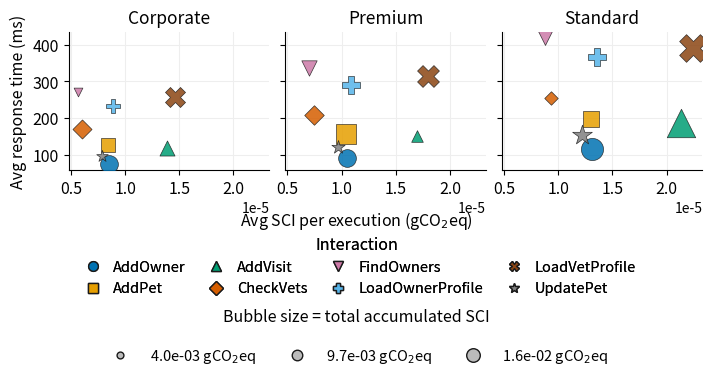

Source code (Python):
"""
SCARF — interaction-level figure: carbon x performance tradeoff, faceted by
tier, bubble size = total accumulated SCI (folds the "impact" bar chart's
story into the tradeoff scatter instead of keeping them as two figures).

Expects the raw multi-replication export shaped like:

{
  "interactions": {
    "<InteractionName>|<Tier>": [
        {"teads_sci": [...], "power_model_sci": [...],
         "embodied_sci": [...], "service_time": [...]},
        ... one dict per replication ...
    ],
    ...
  }
}

Run with: python interaction_figure.py <data.json> <output_basename>
Falls back to bundled 8-interaction x 3-tier example data if no args given.
"""

import json
import sys
import matplotlib
matplotlib.use("Agg")
import matplotlib.pyplot as plt
from matplotlib.lines import Line2D

# ─── Colorblind-safe categorical palette, one hue per interaction (8) ───────
# Okabe-Ito + two extensions, ordered for max adjacent contrast.
NAME_COLORS = [
    "#0072B2", "#E69F00", "#009E73", "#D55E00",
    "#CC79A7", "#56B4E9", "#8B4513", "#7F7F7F",
]
MARKERS = ["o", "s", "^", "D", "v", "P", "X", "*"]  # redundant shape channel for grayscale

EDGE = "#1a1a1a"
MARKER_EDGE = "#1a1a1a"


def load_data(path):
    with open(path) as f:
        return json.load(f)


def pool(rep_list, key):
    out = []
    for rep in rep_list:
        out.extend(rep.get(key, []))
    return out


def summarize_interactions(raw):
    """
    Collapse raw["interactions"]["Name|Tier"] = [rep0, rep1, ...] into per-key
    scalars: avg SCI/execution, avg response time, and total accumulated SCI
    (call_volume x avg SCI), pooling executions across replications exactly
    as poolValues() does in results_v2.js.
    """
    out = {}
    for key, rep_list in raw["interactions"].items():
        name, tier = key.split("|")
        sci = pool(rep_list, "teads_sci")
        times = pool(rep_list, "service_time")
        n = len(sci)
        avg_sci = sum(sci) / n if n else 0.0
        avg_time = sum(times) / len(times) if times else 0.0
        total_sci = sum(sci)
        out[key] = {
            "name": name, "tier": tier,
            "avg_sci": avg_sci, "avg_time": avg_time,
            "total_sci": total_sci, "n": n,
        }
    return out


EXAMPLE_NAMES = ["AddOwner", "LoadOwnerProfile", "FindOwners", "AddPet",
                  "CheckVets", "UpdatePet", "AddVisit", "LoadVetProfile"]
EXAMPLE_TIERS = ["Standard", "Premium", "Corporate"]


def _synthetic_example():
    import random
    random.seed(7)
    raw = {"interactions": {}}
    for name in EXAMPLE_NAMES:
        base_sci = random.uniform(5e-6, 3e-5)
        base_t = random.uniform(60, 400)
        for tier in EXAMPLE_TIERS:
            tier_factor = {"Standard": 1.0, "Premium": 0.8, "Corporate": 0.65}[tier]
            n_calls = random.randint(150, 900)
            reps = []
            for _ in range(2):
                sci_arr = [base_sci * tier_factor * random.uniform(0.85, 1.15)
                           for _ in range(n_calls // 2)]
                t_arr = [base_t * tier_factor * random.uniform(0.8, 1.3)
                         for _ in range(n_calls // 2)]
                reps.append({"teads_sci": sci_arr, "service_time": t_arr})
            raw["interactions"][f"{name}|{tier}"] = reps
    return raw


def build_figure(summary, out_base):
    tiers = sorted({v["tier"] for v in summary.values()})
    names = sorted({v["name"] for v in summary.values()})
    name_color = {n: NAME_COLORS[i % len(NAME_COLORS)] for i, n in enumerate(names)}
    name_marker = {n: MARKERS[i % len(MARKERS)] for i, n in enumerate(names)}

    all_totals = [v["total_sci"] for v in summary.values()]
    lo, hi = min(all_totals), max(all_totals)

    # Bubble area scale: matplotlib 's' is in points^2, so scale by sqrt for area-true sizing.
    SIZE_MIN, SIZE_MAX = 40, 420

    def size_of(total):
        if hi == lo:
            return (SIZE_MIN + SIZE_MAX) / 2
        frac = (total - lo) / (hi - lo)
        return SIZE_MIN + frac * (SIZE_MAX - SIZE_MIN)

    fig, axes = plt.subplots(1, len(tiers), figsize=(7.2, 3.15), sharex=True, sharey=True)
    if len(tiers) == 1:
        axes = [axes]

    for ax, tier in zip(axes, tiers):
        entries = sorted(
            (v for v in summary.values() if v["tier"] == tier),
            key=lambda v: v["total_sci"], reverse=True,
        )
        for e in entries:
            ax.scatter(
                e["avg_sci"], e["avg_time"],
                s=size_of(e["total_sci"]),
                color=name_color[e["name"]],
                marker=name_marker[e["name"]],
                edgecolor=MARKER_EDGE, linewidth=0.5,
                alpha=0.85, zorder=3,
            )
        ax.set_title(tier, fontsize=12.5, pad=6)
        ax.grid(color="#eeeeee", linewidth=0.8, zorder=0)
        ax.set_axisbelow(True)
        for spine in ("top", "right"):
            ax.spines[spine].set_visible(False)
        ax.ticklabel_format(axis="x", style="sci", scilimits=(0, 0))
        ax.tick_params(axis='both', labelsize=11.5)

    axes[0].set_ylabel("Avg response time (ms)", fontsize=11.5)
    fig.supxlabel("Avg SCI per execution (gCO$_2$eq)", fontsize=11.5, y=0.225)

    # ── Shared legend: one entry per interaction (color + marker together) ──
    name_handles = [
        Line2D([0], [0], marker=name_marker[n], color="none",
               markerfacecolor=name_color[n], markeredgecolor=EDGE,
               markersize=7, linewidth=0, label=n)
        for n in names
    ]

    # ── Bubble-size legend: 3 reference sizes spanning the observed range ──
    ref_fracs = [0.15, 0.5, 0.9]
    ref_vals = [lo + f * (hi - lo) for f in ref_fracs]
    size_handles = [
        Line2D([0], [0], marker="o", color="none",
               markerfacecolor="#bbbbbb", markeredgecolor=EDGE,
               markersize=(size_of(v) ** 0.5) / 2, linewidth=0,
               label=f"{v:.1e} gCO$_2$eq")
        for v in ref_vals
    ]

    leg1 = fig.legend(handles=name_handles, loc="lower center", ncol=4,
                       bbox_to_anchor=(0.5, -0.02), frameon=False, fontsize=10.5,
                       title="Interaction", title_fontsize=11.5,
                       handletextpad=0.4, columnspacing=1.1)
    fig.add_artist(leg1)
    fig.legend(handles=size_handles, loc="lower center", ncol=3,
               bbox_to_anchor=(0.5, -0.24), frameon=False, fontsize=10.5,
               title="Bubble size = total accumulated SCI", title_fontsize=11.5,
               handletextpad=1.0, columnspacing=1.8, labelspacing=1.5)

    fig.subplots_adjust(left=0.10, right=0.98, top=0.86, bottom=0.42, wspace=0.08)

    fig.savefig(f"{out_base}.pdf", bbox_inches="tight")
    fig.savefig(f"{out_base}.png", bbox_inches="tight")
    print(f"Saved {out_base}.pdf/png")


if __name__ == "__main__":
    if len(sys.argv) >= 3:
        raw = load_data(sys.argv[1])
        out_base = sys.argv[2]
    else:
        raw = _synthetic_example()
        out_base = "example"
    summary = summarize_interactions(raw)
    build_figure(summary, out_base)
